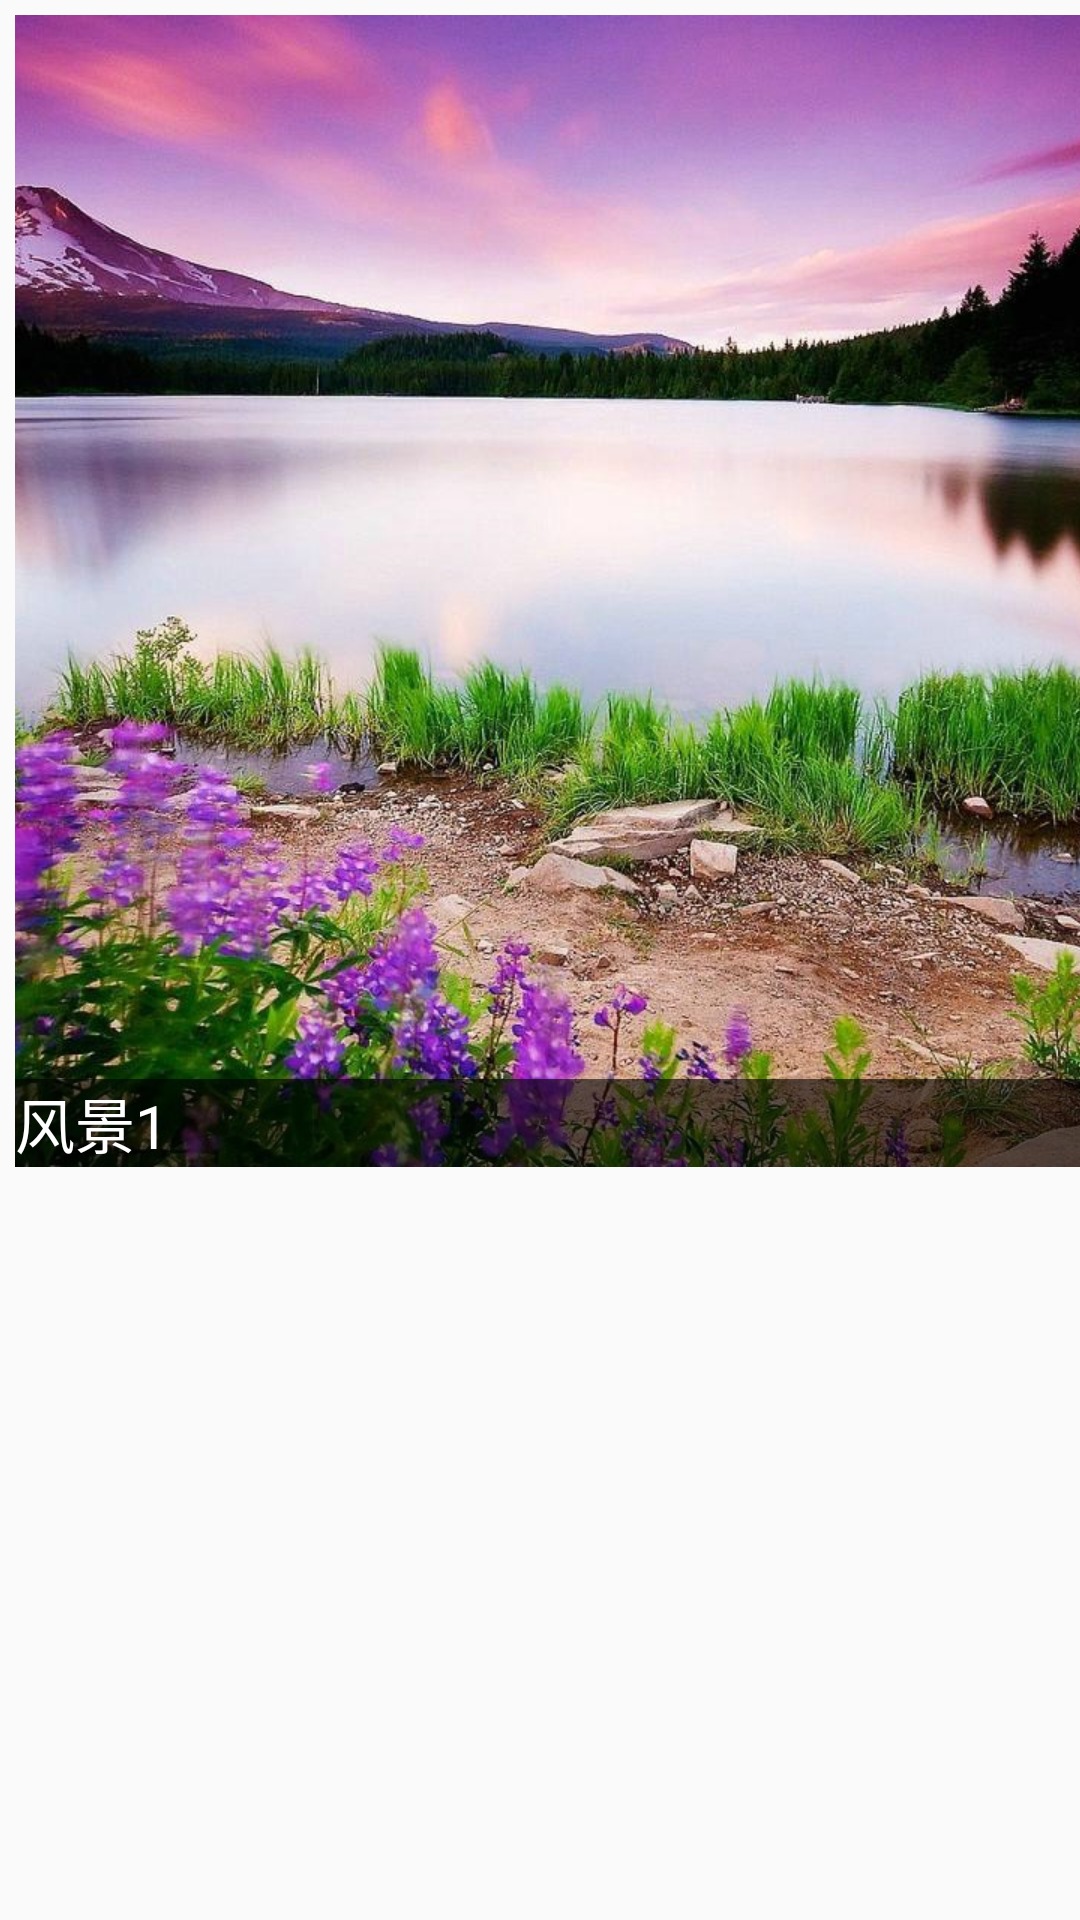

Layout XML and referenced resources for this Android screen:
<!-- AndroidManifest.xml: application theme AppTheme -->
<!-- res/layout/activity_home_demo.xml -->
<?xml version="1.0" encoding="utf-8"?>
<LinearLayout xmlns:android="http://schemas.android.com/apk/res/android"
    android:orientation="vertical"
    android:layout_width="wrap_content"
    android:layout_height="wrap_content">
    <RelativeLayout
        android:layout_marginLeft="@dimen/app_main_ome"
        android:layout_marginTop="@dimen/app_main_ome"
        android:layout_width="wrap_content"
        android:layout_height="wrap_content">
        <ImageView
            android:id="@+id/iv_head"
            android:layout_width="match_parent"
            android:layout_height="wrap_content"
            android:src="@mipmap/vc"
            android:scaleType="centerCrop"/>
        <TextView
            android:id="@+id/tv_name"
            android:layout_alignBottom="@+id/iv_head"
            android:layout_width="match_parent"
            android:layout_height="wrap_content"
            android:text="风景1"
            android:textSize="@dimen/font"
            android:textColor="@color/w"
            android:background="@color/hei_se" />
    </RelativeLayout>
</LinearLayout>
<!-- resources referenced by this layout -->
<resources>
  <color name="hei_se">#99000000</color>
  <color name="w">#FFFFFFFF</color>
  <dimen name="app_main_ome">5dp</dimen>
  <dimen name="font">20sp</dimen>
  <!-- mipmap vc: jpg bitmap (mipmap-xhdpi, 308949 bytes) -->
  <style name="AppTheme" parent="Theme.AppCompat.Light.DarkActionBar">
          
          <item name="colorPrimary">@color/colorPrimary</item>
          <item name="colorPrimaryDark">@color/colorPrimaryDark</item>
          <item name="colorAccent">@color/colorAccent</item>
          <item name="windowNoTitle">true</item>
      </style>
  <color name="colorPrimary">#3F51B5</color>
  <color name="colorPrimaryDark">#303F9F</color>
  <color name="colorAccent">#FF4081</color>
</resources>
